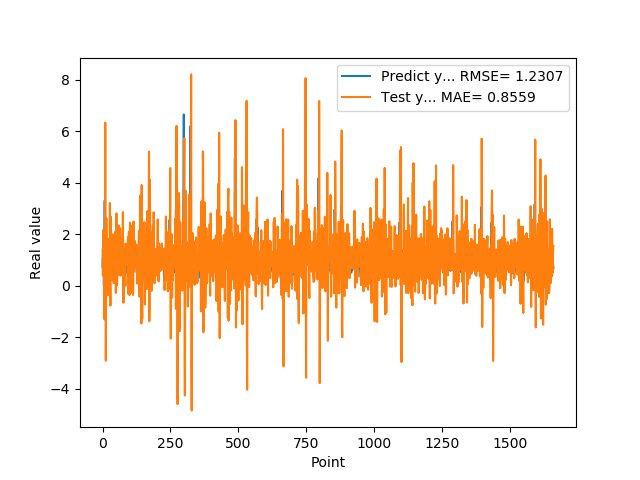

Data behind this chart, as committed beside it:
7.307389974590000614e-01, 1.396194376873811427e+00
1.074290990829999792e+00, 3.949916281300360765e-01
9.521890282630000035e-01, 4.935612170701419998e-01
9.879170060160000766e-01, 2.165217303895809575e+00
1.011654973029999960e+00, 1.595236302287633023e+00
0.000000000000000000e+00, 1.026429852570462042e+00
7.643579840659999736e-01, 1.441097372770099083e+00
7.788103222849999119e-01, -1.309914134897324445e+00
3.306220054629999794e+00, 3.931962959319910689e-01
1.055441975589999970e+00, 1.932412234731573530e+00
7.543110251430000801e-01, 6.331820403608071857e+00
7.915459871289999283e-01, 1.494690487442957849e+00
1.409499049189999909e+00, -2.913538039337257857e+00
8.875439763070001042e-01, 4.717320689996265526e-01
6.401469707490000660e-01, 2.617468910684851213e+00
5.082880258560000808e-01, 1.395444192757972379e+00
8.640019893649999450e-01, -3.726980321458517875e-01
5.725920200349999822e-01, 1.370560357981153166e-01
8.469420075419999971e-01, 1.517390963318802299e+00
9.181020259860001032e-01, 1.064996087580058148e+00
7.976629734039999420e-01, 1.016423840432435499e+00
9.608020186419998776e-01, 1.814473596806555289e+00
9.555831551549999192e-01, 9.800656545642948414e-01
3.470349907879999862e-01, 1.233777327298386295e+00
9.546210169789999256e-01, 1.554017527037497626e+00
1.293938040730000072e+00, -3.802618065299779859e-01
5.251880288119999962e-01, 9.902317051859232944e-01
4.773890078070000542e-01, 3.209903155132626029e+00
1.275226235389999907e+00, 1.930998463953144673e-01
8.723750114439999814e-01, -7.726855842719816403e-01
8.355640172959999390e-01, 2.680777732542792613e+00
7.321749925609999377e-01, 1.924605252832815916e+00
7.640249729160000225e-01, 3.220536598430940312e-01
4.072830080990000323e-01, 7.868737091198856337e-01
4.752210080619999610e-01, 9.657155016301709471e-01
8.781340122220000488e-01, 2.437928298643037561e-01
7.414129972460000717e-01, 2.268619026829500895e-01
1.258002042770000051e+00, 1.971308192274124460e+00
1.069700956339999953e+00, 1.489498808301134902e+00
7.274609804150000691e-01, 1.993185764160655182e+00
7.892770171170000459e-01, 1.916249238819478284e+00
6.237750053410000550e-01, 9.834433637230252656e-02
6.914690136910000007e-01, 5.680448404157408815e-01
8.557710051540000640e-01, 7.873727870291599151e-01
7.093830108640000187e-01, 7.873454057820015173e-01
1.014547944070000041e+00, 1.548393023522369294e+00
1.115731000900000103e+00, 1.033406589302574563e+00
4.182830154900000208e-01, 1.438105870690084664e+00
1.002280950550000105e+00, 2.107353827085129083e+00
1.218860983849999968e+00, -2.832274658768560993e-01
1.143296003339999922e+00, 8.467291781724453070e-01
6.528189778330000248e-01, 2.804194498512089684e+00
6.746559739110000731e-01, 1.614983290962332507e+00
6.009536385540000802e-01, 2.897298385860927385e-03
6.694570183749999348e-01, 1.346551968925814025e-01
6.538079977039999990e-01, 8.533179447070358137e-01
7.814120054240000224e-01, 9.733813018705741449e-01
1.206303954120000022e+00, 1.070117357420378612e+00
8.469259738919999725e-01, 1.187020765234699571e+00
8.286409974099999687e-01, 2.337418399116550027e+00
6.482390165329999787e-01, 1.276662501422235252e+00
... 1,599 more rows
